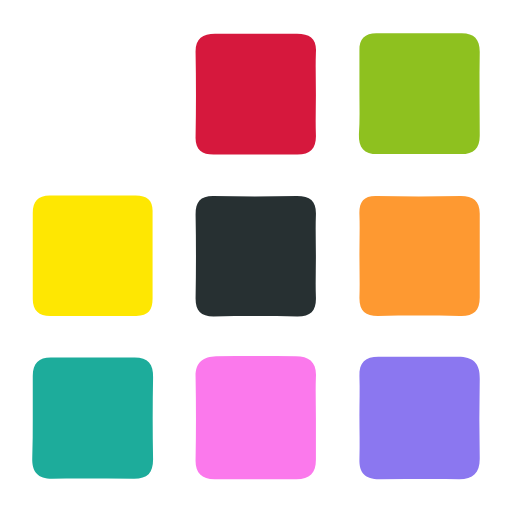
t = 0.00 s
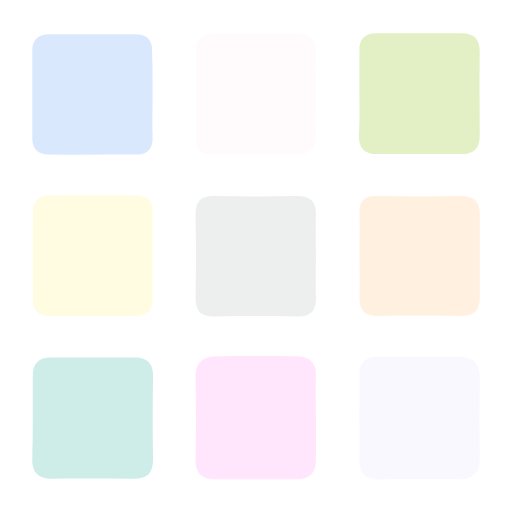
t = 0.85 s
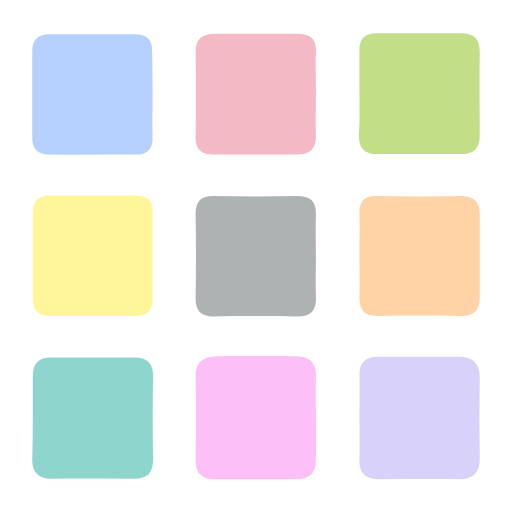
t = 1.70 s
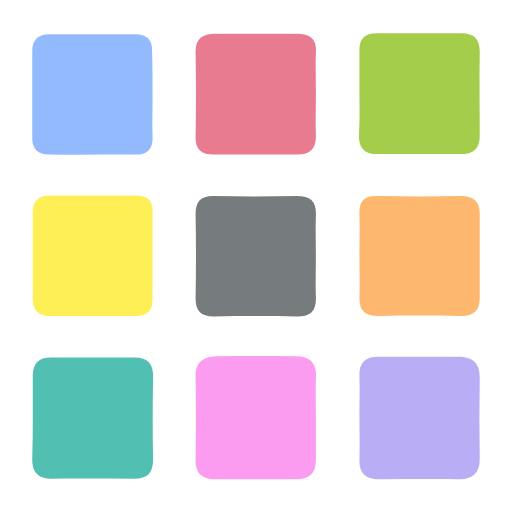
t = 2.50 s
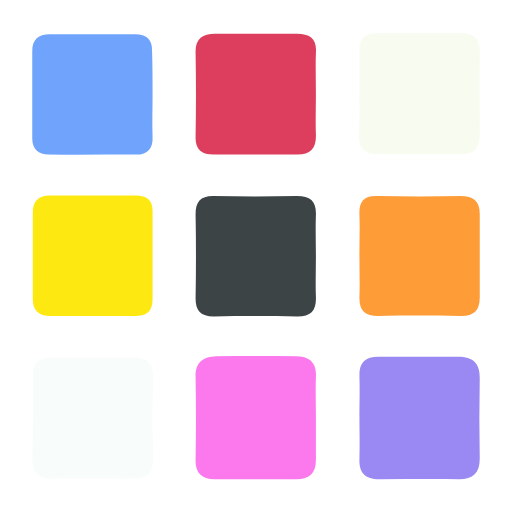
t = 3.30 s
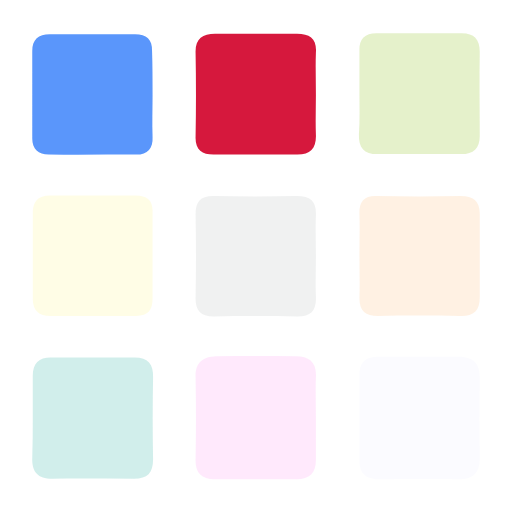
t = 3.80 s

The animated SVG that drew these frames (rendered in a browser with its animation timeline set to each time). Animation: 9 SMIL elements (animate=9); one cycle of 5.00 s, repeats indefinitely.

<?xml version="1.0" encoding="utf-8"?>
<!-- Generator: Adobe Illustrator 22.1.0, SVG Export Plug-In . SVG Version: 6.00 Build 0)  -->
<svg version="1.1" id="Layer_1" xmlns="http://www.w3.org/2000/svg" xmlns:xlink="http://www.w3.org/1999/xlink" x="0px" y="0px"
   viewBox="0 0 100 100" style="enable-background:new 0 0 100 100;" xml:space="preserve">
<style type="text/css">
  .st0{fill:#2776FA;}
  .st1{fill:#8EC11F;}
  .st2{fill:#1DAC9B;}
  .st3{fill:#8B77F0;}
  .st4{fill:#D6183D;}
  .st5{fill:#FB79EC;}
  .st6{fill:#273032;}
  .st7{fill:#FEE702;}
  .st8{fill:#FE9931;}
</style>
<path class="st0" d="M29.8,18.5c0,2.7-0.1,5.5,0,8.2c0.1,2.3-0.9,3.5-3.2,3.5c-5.7,0-11.4,0.1-17.1,0c-2,0-3.2-1.1-3.2-3.1
  c0-5.7,0-11.4,0-17.1c0-2.3,1.2-3.3,3.4-3.3c5.6,0,11.2,0,16.7,0c2.2,0,3.4,1,3.3,3.3C29.8,12.8,29.8,15.6,29.8,18.5z">
    <animate
      attributeName="opacity"
      attributeType="css"
      from="0"
      to="1"
      dur="5s"
      repeatCount="indefinite"
      begin="0s"
    />
</path>
<path class="st1" d="M70.2,18.1c0-2.7,0-5.5,0-8.2c-0.1-2.3,1.1-3.4,3.3-3.4c5.6,0,11.2,0,16.7,0c2.4,0,3.5,1.2,3.5,3.6
  c-0.1,5.5,0,10.9,0,16.4c0,2.5-1.2,3.6-3.6,3.6c-5.5,0-10.9,0-16.4,0c-2.6,0-3.7-1.3-3.6-3.9C70.3,23.6,70.2,20.8,70.2,18.1z">
    <animate
      attributeName="opacity"
      attributeType="css"
      from="0"
      to="1"
      dur="3s"
      repeatCount="indefinite"
      begin="0.1s"
    />
</path>
<path class="st2" d="M6.4,81.6c0-2.7,0-5.5,0-8.2c0-2.5,1.2-3.6,3.5-3.6c5.5,0,10.9,0,16.4,0c2.6,0,3.7,1.3,3.6,3.9
  c-0.1,5.3-0.1,10.6,0,16c0,2.7-1.1,3.8-3.7,3.8c-5.3,0-10.6-0.1-16,0c-2.8,0-4-1.3-3.9-4.1C6.4,86.8,6.4,84.2,6.4,81.6z">
    <animate
      attributeName="opacity"
      attributeType="css"
      from="0"
      to="1"
      dur="3s"
      repeatCount="indefinite"
      begin="0.2s"
    />
</path>
<path class="st3" d="M70.2,81.3c0-2.6,0.1-5.2,0-7.8c-0.1-2.7,1.2-3.8,3.7-3.8c5.2,0,10.4,0,15.6,0c2.8,0,4.3,1.2,4.2,4.3
  c-0.1,5.2-0.1,10.4,0,15.6c0,2.8-1.3,4-4,4c-5.2-0.1-10.4,0-15.6,0c-2.8,0-4-1.2-3.9-4C70.3,86.8,70.2,84.1,70.2,81.3z">
    <animate
      attributeName="opacity"
      attributeType="css"
      from="0"
      to="1"
      dur="3s"
      repeatCount="indefinite"
      begin="0.7s"
    />
</path>
<path class="st4" d="M61.7,18.5c0,2.6-0.1,5.2,0,7.8c0.1,2.6-1,3.9-3.6,3.9c-5.5,0-10.9,0-16.4,0c-2.3,0-3.6-1-3.5-3.5
  c0.1-5.4,0.1-10.9,0-16.4c-0.1-2.7,1.3-3.7,3.8-3.7c5.3,0,10.6,0,16,0c2.6,0,3.9,1,3.7,3.7C61.6,13,61.7,15.7,61.7,18.5z">
    <animate
      attributeName="opacity"
      attributeType="css"
      from="0"
      to="1"
      dur="3s"
      repeatCount="indefinite"
      begin="0.8s"
    />
</path>
<path class="st5" d="M61.7,81.6c0,2.7,0,5.4,0,8.2c0,2.6-1.2,3.8-3.8,3.8c-5.3,0-10.6,0-16,0c-2.6,0-3.8-1.3-3.7-3.9
  c0.1-5.3,0.1-10.6,0-16c-0.1-2.9,1.5-4,4-4.1c5.2-0.1,10.4-0.1,15.6,0c2.6,0,4.1,1.2,3.9,4.1C61.6,76.4,61.7,79,61.7,81.6z">
    <animate
      attributeName="opacity"
      attributeType="css"
      from="0"
      to="1"
      dur="3s"
      repeatCount="indefinite"
      begin="0.3s"
    />
</path>
<path class="st6" d="M61.7,50.2c0,2.6-0.1,5.2,0,7.8c0.1,2.6-0.9,3.8-3.6,3.8c-5.4-0.1-10.9-0.1-16.4,0c-2.5,0-3.5-1.1-3.5-3.5
  c0.1-5.5,0.1-10.9,0-16.4c0-2.4,0.9-3.6,3.4-3.6c5.5,0.1,10.9,0.1,16.4,0c2.7,0,3.8,1.1,3.7,3.7C61.6,44.7,61.7,47.5,61.7,50.2z">
    <animate
      attributeName="opacity"
      attributeType="css"
      from="0"
      to="1"
      dur="3s"
      repeatCount="indefinite"
      begin="0.6s"
    />
</path>
<path class="st7" d="M29.8,50.1c0,2.7,0,5.5,0,8.2c0,2.2-0.8,3.4-3.2,3.4c-5.6,0-11.2,0-16.8,0c-2.2,0-3.4-1-3.4-3.3
  c0-5.6,0-11.2,0-16.8c0-2.2,1-3.4,3.3-3.4c5.6,0,11.2,0,16.8,0c2.3,0,3.4,1,3.3,3.3C29.8,44.4,29.8,47.3,29.8,50.1z">
    <animate
      attributeName="opacity"
      attributeType="css"
      from="0"
      to="1"
      dur="3s"
      repeatCount="indefinite"
      begin="0.5s"
    />
</path>
<path class="st8" d="M70.2,49.7c0-2.6,0.1-5.2,0-7.8c-0.1-2.4,0.8-3.7,3.4-3.6c5.5,0.1,10.9,0.1,16.4,0c2.4,0,3.7,1,3.7,3.4
  c0,5.5,0,10.9,0,16.4c0,2.7-1.3,3.7-3.9,3.6c-5.3-0.1-10.7-0.1-16,0c-2.4,0-3.6-0.9-3.6-3.5C70.3,55.4,70.2,52.6,70.2,49.7z">
    <animate
      attributeName="opacity"
      attributeType="css"
      from="0"
      to="1"
      dur="3s"
      repeatCount="indefinite"
      begin="0.4s"
    />
</path>
</svg>
